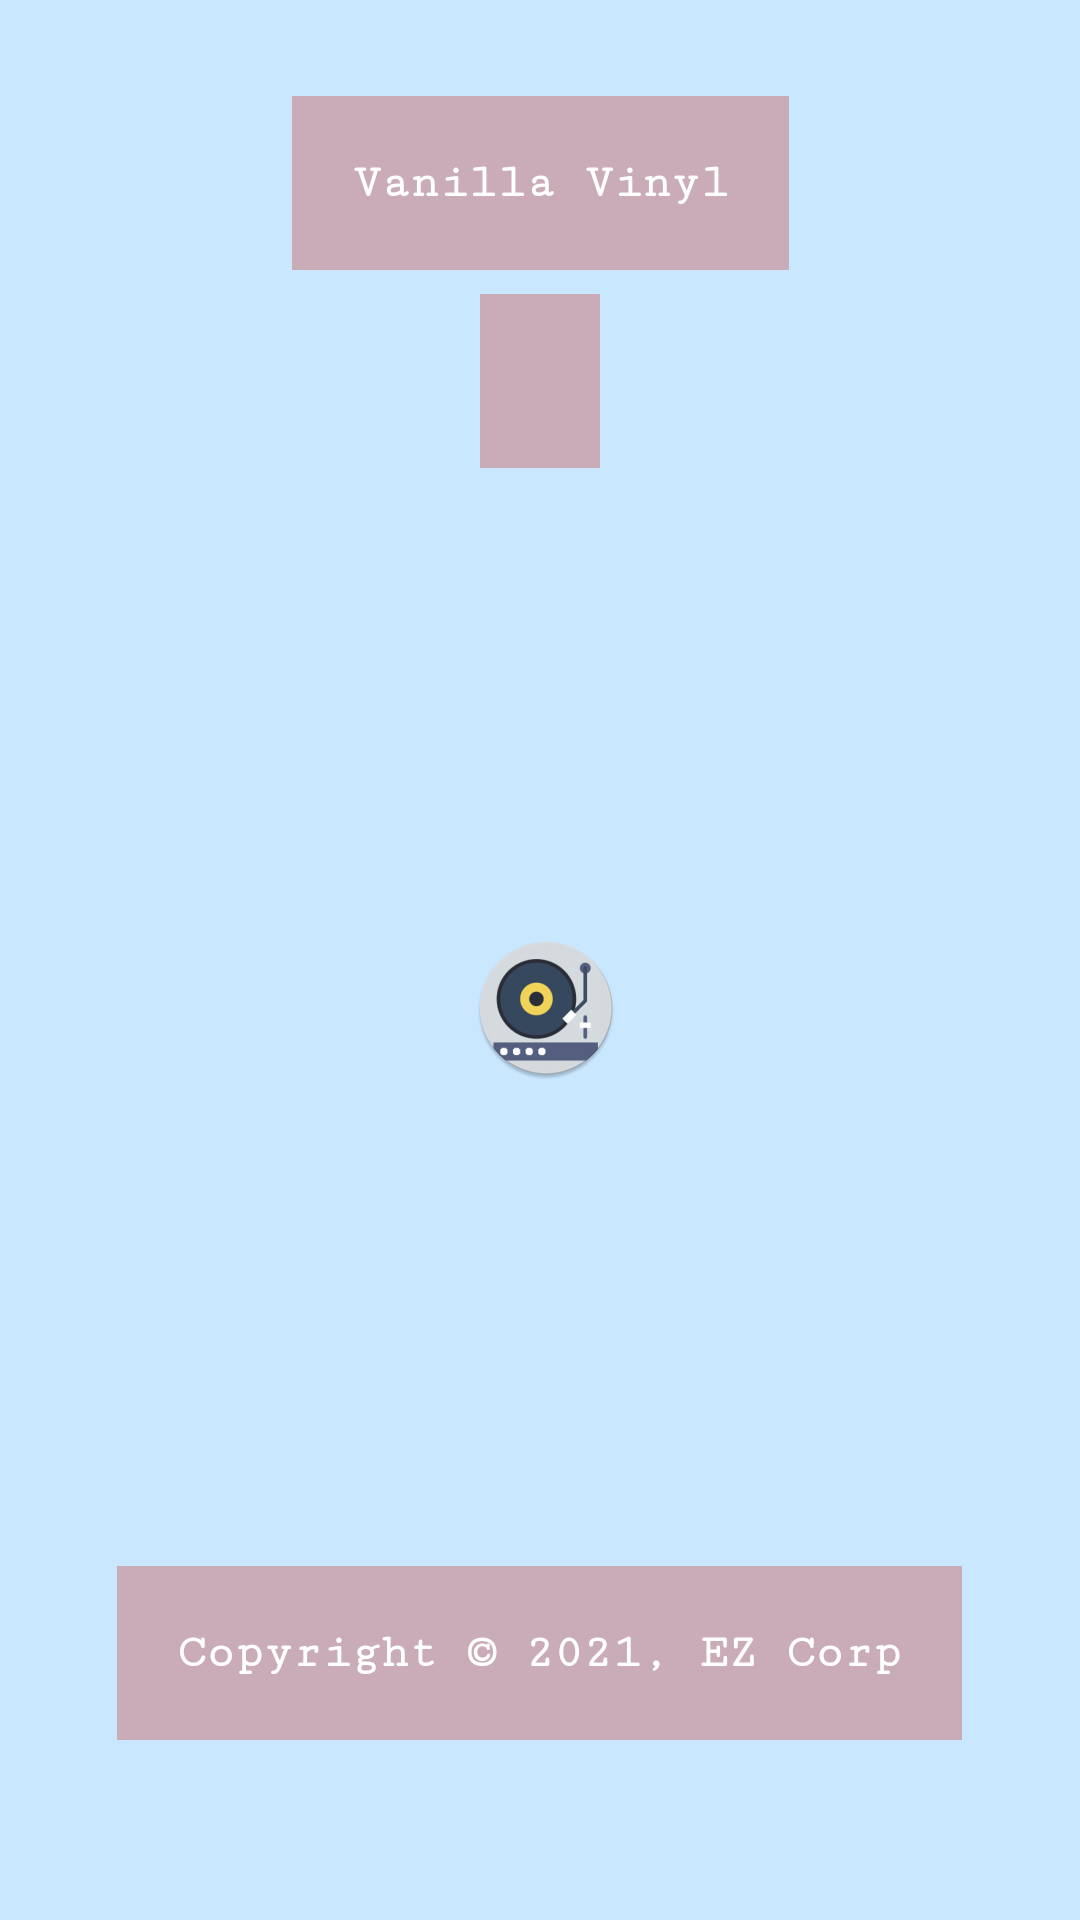

Produce the Android XML layout that renders to this screen, including the resource entries it uses.
<!-- AndroidManifest.xml: application theme Theme.VanillaVinyl -->
<!-- res/layout/fragment_info.xml -->
<?xml version="1.0" encoding="utf-8"?>
<androidx.constraintlayout.widget.ConstraintLayout xmlns:android="http://schemas.android.com/apk/res/android"
    xmlns:app="http://schemas.android.com/apk/res-auto"
    xmlns:tools="http://schemas.android.com/tools"
    android:id="@+id/info_container"
    android:layout_width="match_parent"
    android:layout_height="match_parent"
    android:background="@color/medium_blue"
    tools:context=".ui.info.InfoFragment">

    <TextView
        android:id="@+id/title_textView"
        style="@style/text_view_style"
        android:layout_width="wrap_content"
        android:layout_height="wrap_content"
        android:layout_marginTop="32dp"
        android:text="@string/app_name"
        android:textAppearance="@style/TextAppearance.AppCompat.Display2"
        app:layout_constraintEnd_toEndOf="parent"
        app:layout_constraintHorizontal_bias="0.5"
        app:layout_constraintStart_toStartOf="parent"
        app:layout_constraintTop_toTopOf="parent" />

    <TextView
        android:id="@+id/version_textView"
        android:layout_width="wrap_content"
        android:layout_height="wrap_content"
        app:layout_constraintEnd_toEndOf="parent"
        app:layout_constraintStart_toStartOf="parent"
        style="@style/text_view_style"
        app:layout_constraintTop_toBottomOf="@+id/title_textView"
        tools:text="1.0.0" />

    <TextView
        android:id="@+id/copyright_textView"
        style="@style/text_view_style"
        android:layout_width="wrap_content"
        android:layout_height="0dp"
        android:layout_marginBottom="60dp"
        android:text="@string/info_copy_right"
        app:layout_constraintBottom_toBottomOf="parent"
        app:layout_constraintEnd_toEndOf="parent"
        app:layout_constraintHorizontal_bias="0.496"
        app:layout_constraintStart_toStartOf="parent" />

    <ImageView
        android:id="@+id/imageView"
        android:layout_width="72dp"
        android:layout_height="0dp"
        android:layout_marginTop="156dp"
        android:src="@mipmap/ic_launcher_round"
        app:layout_constraintEnd_toEndOf="parent"
        app:layout_constraintHorizontal_bias="0.507"
        app:layout_constraintStart_toStartOf="parent"
        app:layout_constraintTop_toBottomOf="@+id/version_textView"
        app:srcCompat="@mipmap/ic_launcher_round" />

    
    
    
    
    
    
    
    
    

    
    
    
    
    
    
    
    
    
    
    
    
    
</androidx.constraintlayout.widget.ConstraintLayout>
<!-- resources referenced by this layout -->
<resources>
  <color name="medium_blue">#c9e7ff</color>
  <!-- mipmap ic_launcher_round: png bitmap (mipmap-hdpi, 5176 bytes) -->
  <string name="app_name">Vanilla Vinyl</string>
  <string name="info_copy_right">Copyright © 2021, EZ Corp</string>
  <style name="text_view_style">
          <item name="android:layout_width">match_parent</item>
          <item name="android:layout_height">wrap_content</item>
          <item name="android:textAppearance">@android:style/TextAppearance.Large</item>
          <item name="android:background">@color/light_purple</item>
          <item name="android:fontFamily">serif-monospace</item>
          <item name="android:textSize">16dp</item>
          <item name="android:layout_marginTop">8dp</item>
          <item name="android:layout_gravity">center</item>
          <item name="android:textStyle">bold</item>
          <item name="android:padding">20dp</item>
          <item name="android:textColor">@color/white</item>
      </style>
  <style name="Theme.VanillaVinyl" parent="Theme.MaterialComponents.DayNight.DarkActionBar">
          
          <item name="colorPrimary">@color/dark_purple</item>
          <item name="colorPrimaryVariant">@color/dark_purple1</item>
          <item name="colorOnPrimary">@color/white</item>
          
          <item name="colorSecondary">@color/dark_purple</item>
          <item name="colorSecondaryVariant">@color/medium_purple</item>
          <item name="colorOnSecondary">@color/text_match_purple</item>
  
          
          <item name="android:statusBarColor" tools:targetApi="l">?attr/colorPrimaryVariant</item>
          
      </style>
  <color name="light_purple">#caabb8</color>
  <color name="white">#FFFFFFFF</color>
  <color name="dark_purple">#696b77</color>
  <color name="medium_purple">#986285</color>
  <color name="text_match_purple">#c7b7af</color>
</resources>
